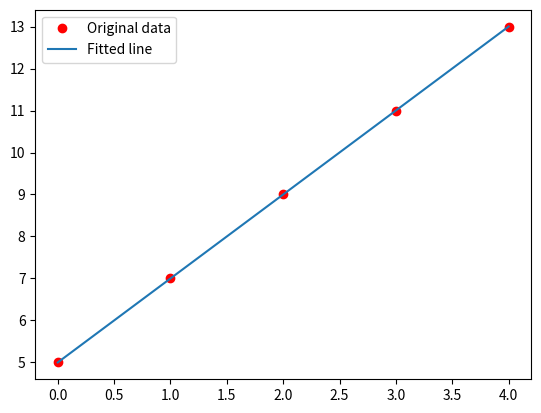

Recreate this plot in Python.
import matplotlib.pyplot as plt
import numpy as np
import random
# y = a + bx

# x = np.array([0, 1, 2, 3, 4], dtype=np.float32)
# y = np.array([2, 3, 4, 5, 6], dtype=np.float32)
x = np.array([0, 1, 2, 3, 4], dtype=np.float32)
y = np.array([5, 7, 9, 11, 13], dtype=np.float32)

def predict(a, xt):
	return a[0]+a[1]*xt

def MSE(a, x, y):# 最小平方法
	total = 0
	for i in range(len(x)):
		total += (y[i]-predict(a,x[i]))**2
	return total

def loss(p):
	return MSE(p, x, y)

# p = [0.0, 0.0]
# plearn = optimize(loss, p, max_loops=3000, dump_period=1)
def f(x,p):
    return p[0]+p[1]*x
def optimize(P1):
	max_loops=10000
	failTime=0
	while (failTime<max_loops):
		pa =random.uniform(-0.1,0.1)
		pb=random.uniform(-0.1,0.1)
		P2=[P1[0]+pa,P1[1]+pb]
		if loss(P1)>loss(P2): 
			P1=P2
			failTime=0
		else:
			failTime=failTime+1

	return P1
P1=[0,0]
p = optimize(P1)

# Plot the graph
y_predicted = list(map(lambda t: p[0]+p[1]*t, x))
print('y_predicted=', y_predicted)
plt.plot(x, y, 'ro', label='Original data')#實際的y
plt.plot(x, y_predicted, label='Fitted line')#預測的y
plt.legend()
plt.show()
